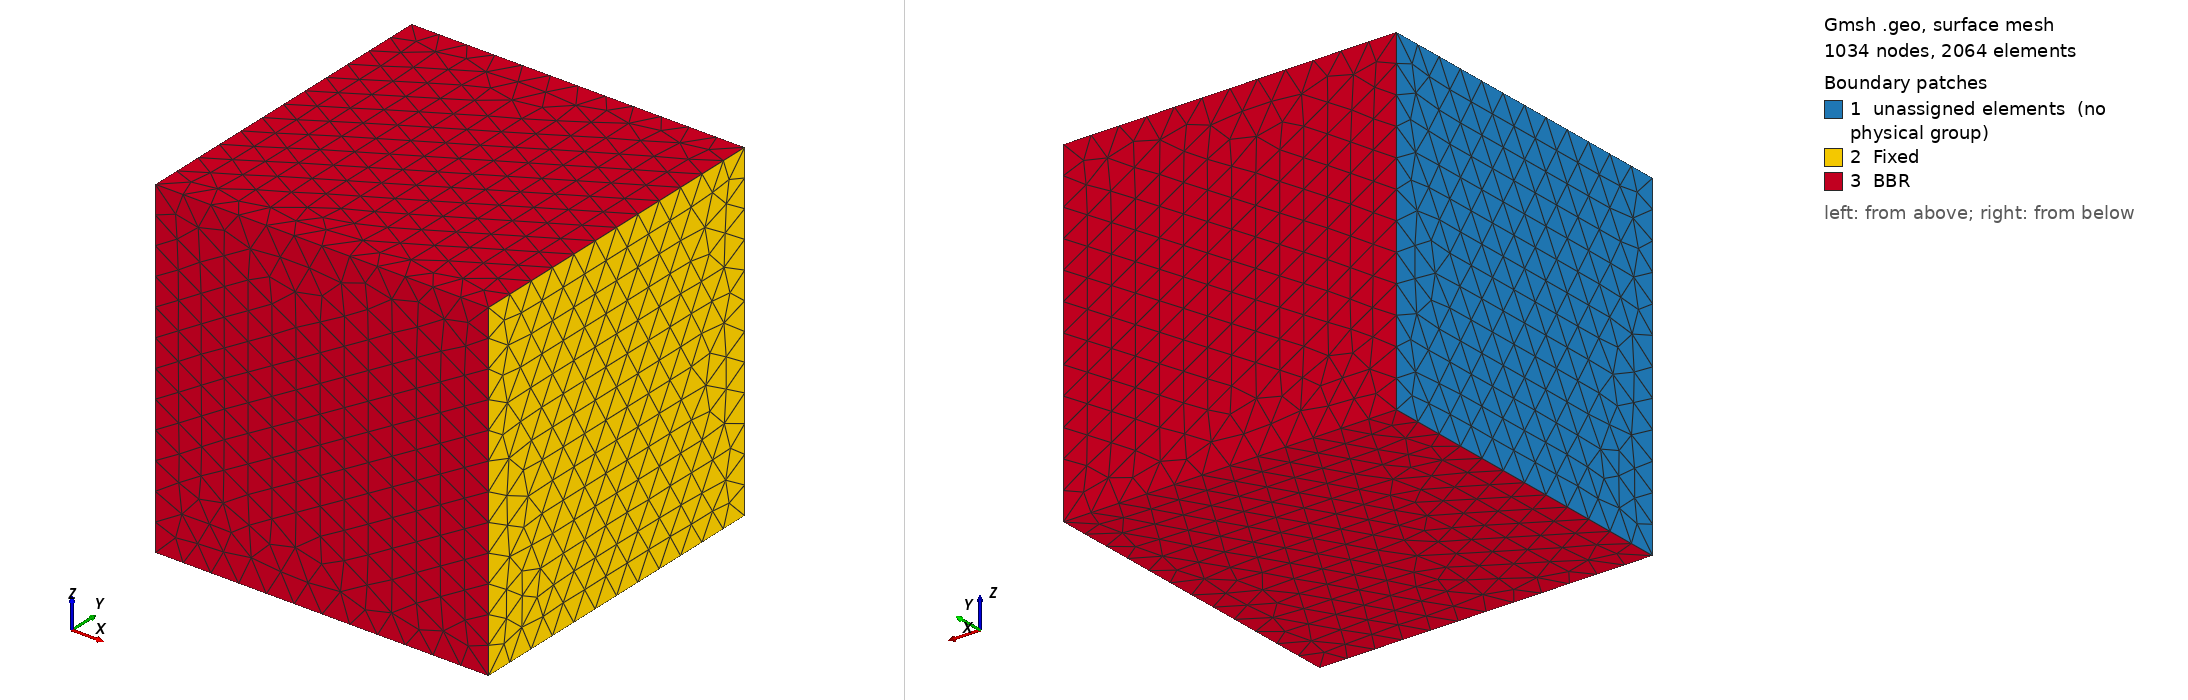

Gmsh geometry script, surface-meshed: 1034 nodes, 2064 surface elements. Boundary patches (legend numbers): 1 unassigned elements (no physical group), 2 Fixed, 3 BBR. Left view from above one corner, right view from below the opposite corner. Legend entries are the model's physical surfaces; 'unassigned elements' are surfaces in no physical group. The drawing asked Gmsh for element sizes between 1% and 20% of the model's largest extent; the script's own settings can give other sizes.

=== Cube2.geo (drawn) ===
SetFactory("OpenCASCADE");
Mesh.Recombine3DAll = 1;
Mesh.MeshSizeFactor = 0.5;

//+
SetFactory("OpenCASCADE");
Box(1) = {0, -1, -1, 2, 2, 2};
//+
Physical Volume("Olivine", 25) = {1};
//+
Physical Surface("BBR", 26) = {6, 4, 5, 3};

Physical Surface("Fixed", 27) = {2};
